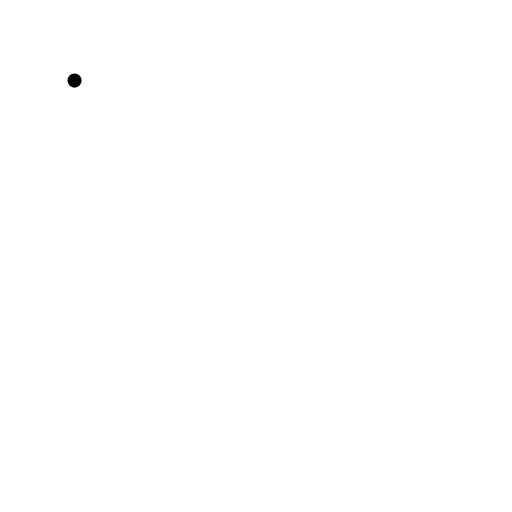
t = 0.00 s
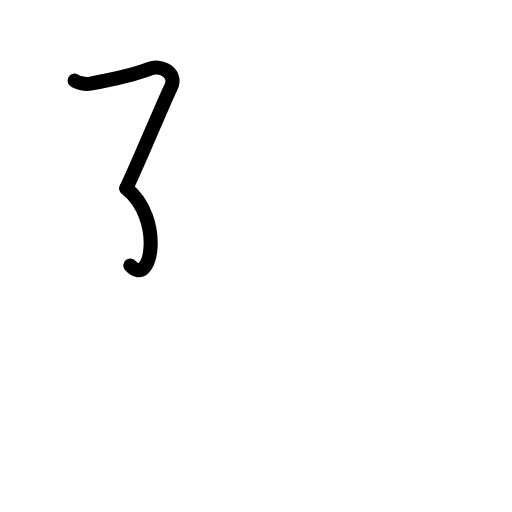
t = 1.50 s
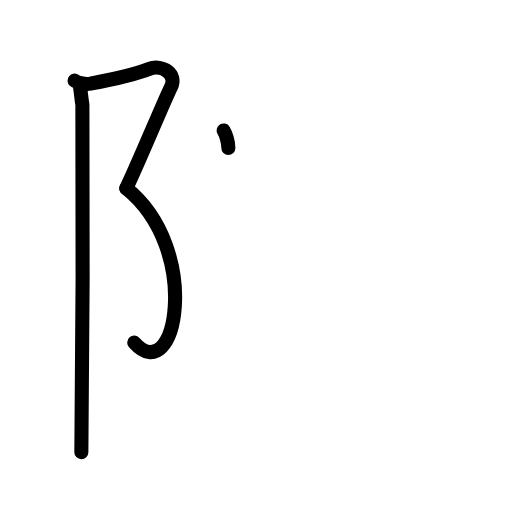
t = 3.25 s
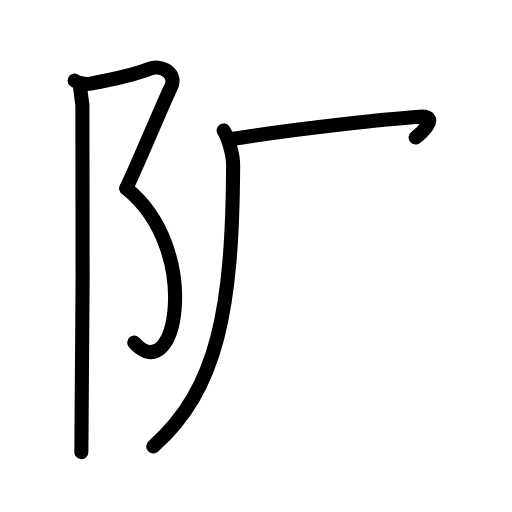
t = 4.75 s
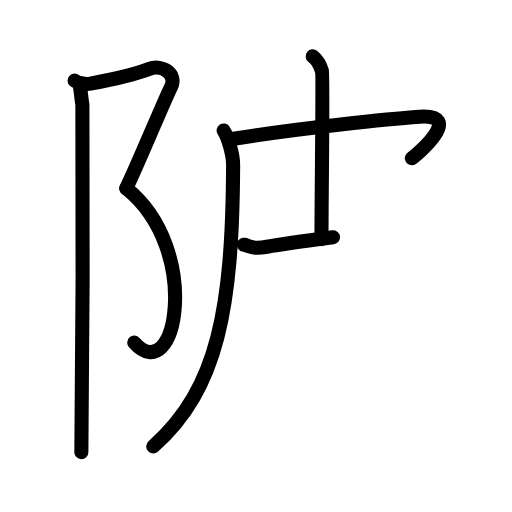
t = 6.38 s
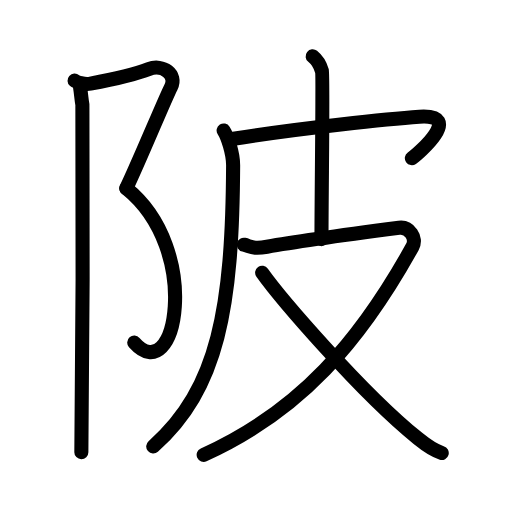
t = 8.00 s

The animated SVG that drew these frames (rendered in a browser with its animation timeline set to each time). Animation: 26 SMIL elements (animate=26); one cycle of 8.00 s.

<?xml version="1.0" encoding="UTF-8"?>
<!--
AniKanjiVG is licensed by CC-BY-SA Paul C. Sommerhoff (https://bitbucket.org/sommerhoff/anikanjivg).
AniKanjiVG uses KanjiVG which is licensed by CC-BY-SA Ulrich Apel (http://kanjivg.tagaini.net).
See also http://creativecommons.org/licenses/by-sa/3.0/
-->
<svg xmlns:kvg='http://kanjivg.tagaini.net' xmlns='http://www.w3.org/2000/svg' width='109' height='109' viewBox='0 0 109 109' style='fill:none;stroke:#000000;stroke-width:3;stroke-linecap:round;stroke-linejoin:round;' id="kvg:kanji_09642"><g id="kvg:09642" kvg:element="陂"><g id="kvg:09642-g1" kvg:element="⻖" kvg:variant="true" kvg:original="阜" kvg:position="left" kvg:radical="general"><path id="kvg:09642-s1" kvg:type="㇇" d="M15.87,17.16c0.38,0.34,2.13,0.89,3.39,0.65c5.49-1.05,10.06-2.22,12.38-3.1c3.06-1.15,6.12,1.15,4.76,3.83c-1.36,2.68-6.4,14.96-9.51,21.55"><animate attributeName="d" begin="0.0s" dur="0.25s" from="M15.87,17.16C15.87,17.16,15.87,17.16,15.87,17.16" to="M15.87,17.16c0.38,0.34,2.13,0.89,3.39,0.65" />
<animate attributeName="d" begin="0.25s" dur="0.25s" from="M15.87,17.16c0.38,0.34,2.13,0.89,3.39,0.65c0,0,0,0,0,0,0" to="M15.87,17.16c0.38,0.34,2.13,0.89,3.39,0.65c5.49-1.05,10.06-2.22,12.38-3.1" />
<animate attributeName="d" begin="0.5s" dur="0.25s" from="M15.87,17.16c0.38,0.34,2.13,0.89,3.39,0.65c5.49-1.05,10.06-2.22,12.38-3.1c0,0,0,0,0,0,0" to="M15.87,17.16c0.38,0.34,2.13,0.89,3.39,0.65c5.49-1.05,10.06-2.22,12.38-3.1c3.06-1.15,6.12,1.15,4.76,3.83" />
<animate attributeName="d" begin="0.75s" dur="0.25s" from="M15.87,17.16c0.38,0.34,2.13,0.89,3.39,0.65c5.49-1.05,10.06-2.22,12.38-3.1c3.06-1.15,6.12,1.15,4.76,3.83c0,0,0,0,0,0,0" to="M15.87,17.16c0.38,0.34,2.13,0.89,3.39,0.65c5.49-1.05,10.06-2.22,12.38-3.1c3.06-1.15,6.12,1.15,4.76,3.83c-1.36,2.68-6.4,14.96-9.51,21.55" />
</path>
<path id="kvg:09642-s2" kvg:type="㇕va" d="M26.88,40.09C43.25,53.25,37.5,83,28.58,72.93"><animate attributeName="d" begin="1.0s" dur="1.0s" from="M26.88,40.09C26.88,40.09,26.88,40.09,26.88,40.09" to="M26.88,40.09C43.25,53.25,37.5,83,28.58,72.93" />
<animate attributeName="d" begin="0s" dur="1.0s" from="M-100,-100" to="M-100,-100" />
</path>
<path id="kvg:09642-s3" kvg:type="㇑" d="M17.04,18.53c0.21,1.22,0.28,2.59,0.5,3.74c0.22,1.15,0,66.8-0.22,73.99"><animate attributeName="d" begin="2.0s" dur="0.5s" from="M17.04,18.53C17.04,18.53,17.04,18.53,17.04,18.53" to="M17.04,18.53c0.21,1.22,0.28,2.59,0.5,3.74" />
<animate attributeName="d" begin="2.5s" dur="0.5s" from="M17.04,18.53c0.21,1.22,0.28,2.59,0.5,3.74c0,0,0,0,0,0,0" to="M17.04,18.53c0.21,1.22,0.28,2.59,0.5,3.74c0.22,1.15,0,66.8-0.22,73.99" />
<animate attributeName="d" begin="0s" dur="2.0s" from="M-100,-100" to="M-100,-100" />
</path>
</g>
<g id="kvg:09642-g2" kvg:element="皮" kvg:position="right"><path id="kvg:09642-s4" kvg:type="㇒" d="M47.61,27.77c0.82,1.28,2.03,4.79,2.02,7.46c-0.16,30.15-3.13,47.52-17.01,59.81"><animate attributeName="d" begin="3.0s" dur="0.5s" from="M47.61,27.77C47.61,27.77,47.61,27.77,47.61,27.77" to="M47.61,27.77c0.82,1.28,2.03,4.79,2.02,7.46" />
<animate attributeName="d" begin="3.5s" dur="0.5s" from="M47.61,27.77c0.82,1.28,2.03,4.79,2.02,7.46c0,0,0,0,0,0,0" to="M47.61,27.77c0.82,1.28,2.03,4.79,2.02,7.46c-0.16,30.15-3.13,47.52-17.01,59.81" />
<animate attributeName="d" begin="0s" dur="3.0s" from="M-100,-100" to="M-100,-100" />
</path>
<path id="kvg:09642-s5" kvg:type="㇖b" d="M48.97,29.66c14.53-2.41,34.85-4.45,40.32-4.82c9.63-0.65-0.24,7.86-1.61,8.83"><animate attributeName="d" begin="4.0s" dur="0.5s" from="M48.97,29.66C48.97,29.66,48.97,29.66,48.97,29.66" to="M48.97,29.66c14.53-2.41,34.85-4.45,40.32-4.82" />
<animate attributeName="d" begin="4.5s" dur="0.5s" from="M48.97,29.66c14.53-2.41,34.85-4.45,40.32-4.82c0,0,0,0,0,0,0" to="M48.97,29.66c14.53-2.41,34.85-4.45,40.32-4.82c9.63-0.65-0.24,7.86-1.61,8.83" />
<animate attributeName="d" begin="0s" dur="4.0s" from="M-100,-100" to="M-100,-100" />
</path>
<path id="kvg:09642-s6" kvg:type="㇑a" d="M66.56,12c0.94,0.75,1.7,2.16,1.98,3.12c0.27,0.96-0.1,25.93-0.1,35.78"><animate attributeName="d" begin="5.0s" dur="0.5s" from="M66.56,12C66.56,12,66.56,12,66.56,12" to="M66.56,12c0.94,0.75,1.7,2.16,1.98,3.12" />
<animate attributeName="d" begin="5.5s" dur="0.5s" from="M66.56,12c0.94,0.75,1.7,2.16,1.98,3.12c0,0,0,0,0,0,0" to="M66.56,12c0.94,0.75,1.7,2.16,1.98,3.12c0.27,0.96-0.1,25.93-0.1,35.78" />
<animate attributeName="d" begin="0s" dur="5.0s" from="M-100,-100" to="M-100,-100" />
</path>
<path id="kvg:09642-s7" kvg:type="㇇" d="M51.92,52.1c1.53,0.36,1.87,0.97,4.93,0.43c6.53-1.17,21.6-3.18,28.1-4.03c2.17-0.29,3.89,2.17,2.86,4.03C76.75,72.5,64,87.5,43.36,96.83"><animate attributeName="d" begin="6.0s" dur="0.25s" from="M51.92,52.1C51.92,52.1,51.92,52.1,51.92,52.1" to="M51.92,52.1c1.53,0.36,1.87,0.97,4.93,0.43" />
<animate attributeName="d" begin="6.25s" dur="0.25s" from="M51.92,52.1c1.53,0.36,1.87,0.97,4.93,0.43c0,0,0,0,0,0,0" to="M51.92,52.1c1.53,0.36,1.87,0.97,4.93,0.43c6.53-1.17,21.6-3.18,28.1-4.03" />
<animate attributeName="d" begin="6.5s" dur="0.25s" from="M51.92,52.1c1.53,0.36,1.87,0.97,4.93,0.43c6.53-1.17,21.6-3.18,28.1-4.03c0,0,0,0,0,0,0" to="M51.92,52.1c1.53,0.36,1.87,0.97,4.93,0.43c6.53-1.17,21.6-3.18,28.1-4.03c2.17-0.29,3.89,2.17,2.86,4.03" />
<animate attributeName="d" begin="6.75s" dur="0.25s" from="M51.92,52.1c1.53,0.36,1.87,0.97,4.93,0.43c6.53-1.17,21.6-3.18,28.1-4.03c2.17-0.29,3.89,2.17,2.86,4.03c0,0,0,0,0,0,0" to="M51.92,52.1c1.53,0.36,1.87,0.97,4.93,0.43c6.53-1.17,21.6-3.18,28.1-4.03c2.17-0.29,3.89,2.17,2.86,4.03C76.75,72.5,64,87.5,43.36,96.83" />
<animate attributeName="d" begin="0s" dur="6.0s" from="M-100,-100" to="M-100,-100" />
</path>
<path id="kvg:09642-s8" kvg:type="㇏" d="M55.81,58.06c3.61,5.07,20.81,25.28,33.13,35.26c1.92,1.56,3.31,2.59,5.1,3.11"><animate attributeName="d" begin="7.0s" dur="0.5s" from="M55.81,58.06C55.81,58.06,55.81,58.06,55.81,58.06" to="M55.81,58.06c3.61,5.07,20.81,25.28,33.13,35.26" />
<animate attributeName="d" begin="7.5s" dur="0.5s" from="M55.81,58.06c3.61,5.07,20.81,25.28,33.13,35.26c0,0,0,0,0,0,0" to="M55.81,58.06c3.61,5.07,20.81,25.28,33.13,35.26c1.92,1.56,3.31,2.59,5.1,3.11" />
<animate attributeName="d" begin="0s" dur="7.0s" from="M-100,-100" to="M-100,-100" />
</path>
</g>
</g>
</svg>
